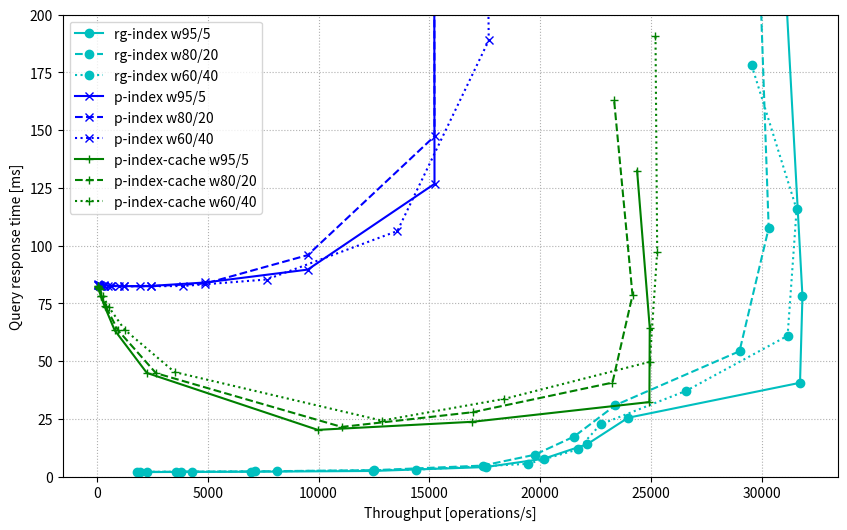

Recreate this plot in Python.
import matplotlib.pyplot as plt

rg_index_query_h_t = [1820.663581,3568.905905,6930.770076,12451.61631,17539.68764,20160.75782,22126.11278,23973.24715,31735.89223,31845.50641,30994.16664]
rg_index_query_h_rt = [1.932,1.997,2.087,2.433,4.119,7.711,14.007,25.471,40.607,78.079,228.479]
rg_index_balanced_t = [1933.832906,3771.013509,7111.032295,12524.42002,17418.73844,19750.14438,21533.05283,23404.46187,29004.73811,30321.86524,29615.45636]
rg_index_balanced_rt = [2.036,2.119,2.257,2.783,4.763,9.423,17.311,30.927,54.271,107.583,301.823]
rg_index_update_h_t = [2262.581615,4296.797317,8114.350497,14396.66111,19454.94797,21711.33508,22728.91293,26600.73749,31175.74518,31582.51668,29552.40033]
rg_index_update_h_rt = [2.085,2.167,2.305,2.991,5.511,11.767,22.591,37.151,60.959,115.711,178.047]

p_index_query_h_t = [38.23313016,76.33883702,153.1564581,306.5469571,616.0746846,1226.689514,2455.425708,4891.827135,9511.720678,15234.90754,15196.65371]
p_index_query_h_rt = [83.135,82.815,82.623,82.815,82.687,82.431,82.559,84.031,89.599,126.719,455.167]
p_index_balanced_t = [38.23313016,76.33883702,153.1564581,306.5469571,616.0746846,1226.689514,2455.425708,4891.827135,9511.720678,15234.90754,15196.65371]
p_index_balanced_rt = [83.199,82.879,82.559,82.495,82.559,82.367,82.431,83.583,95.871,147.327,558.079]
p_index_update_h_t = [59.04494809,118.8847678,236.6011608,482.1641614,968.5745651,1934.323318,3869.437351,7657.106918,13558.33088,17682.99306,17149.35866]
p_index_update_h_rt = [83.135,82.815,82.559,82.495,82.431,82.367,82.495,85.311,106.303,188.799,688.127]

p_index_cache_query_h_t = [38.28500389,77.37241198,161.2270616,343.412639,796.71888,2248.535,9962.515331,16949.83051,24936.22127,24951.3343,24380.31582]
p_index_cache_query_h_rt = [82.23286155,81.57271229,78.28756366,73.70463856,63.33045223,44.87403037,20.22262958,23.71843492,32.25541412,64.50095426,132.4719913]
p_index_cache_balanced_t = [45.12780578,93.31832791,190.9430806,408.644789,944.9363728,2661.159415,11045.07389,16967.7977,23267.75711,24174.18968,23340.32606]
p_index_cache_balanced_rt = [82.34747209,81.17786083,78.11750074,73.32108888,63.34917336,44.76773517,21.4918759,27.87841791,40.67399775,78.4806431,163.1932563]
p_index_cache_update_h_t = [61.08344631,122.2594645,251.9142445,534.3139412,1246.713814,3497.655795,12855.55637,18392.3749,24954.65788,25288.01589,25211.608]
p_index_cache_update_h_rt = [82.51373611,81.10137219,78.33016834,73.29363537,63.56625524,45.24496011,24.23898764,33.64265102,49.6742564,97.31662456,190.7874036]

plt.rcParams["figure.figsize"] = (10,6)
plt.rcParams["figure.dpi"] = 200.0

f, ax = plt.subplots()

ax.plot(rg_index_query_h_t, rg_index_query_h_rt, color='c', marker='o', label='rg-index w95/5')
ax.plot(rg_index_balanced_t, rg_index_balanced_rt, color='c', marker='o', linestyle='dashed', label='rg-index w80/20')
ax.plot(rg_index_update_h_t, rg_index_update_h_rt, color='c', marker='o', linestyle='dotted', label='rg-index w60/40')

ax.plot(p_index_query_h_t, p_index_query_h_rt, color='b', marker='x', label='p-index w95/5')
ax.plot(p_index_balanced_t, p_index_balanced_rt, color='b', marker='x', linestyle='dashed', label='p-index w80/20')
ax.plot(p_index_update_h_t, p_index_update_h_rt, color='b', marker='x', linestyle='dotted', label='p-index w60/40')

ax.plot(p_index_cache_query_h_t, p_index_cache_query_h_rt, color='g', marker='+', label='p-index-cache w95/5')
ax.plot(p_index_cache_balanced_t, p_index_cache_balanced_rt, color='g', marker='+', linestyle='dashed', label='p-index-cache w80/20')
ax.plot(p_index_cache_update_h_t, p_index_cache_update_h_rt, color='g', marker='+', linestyle='dotted', label='p-index-cache w60/40')

ax.set(xlabel='Throughput [operations/s]', ylabel='Query response time [ms]')

ax.grid(linestyle='dotted')

handles, labels = ax.get_legend_handles_labels()
ax.legend(handles,labels=labels, loc='upper left')


plt.ylim([0.0, 200.0])

plt.savefig('ycsb_responseTime.png')
plt.close()
